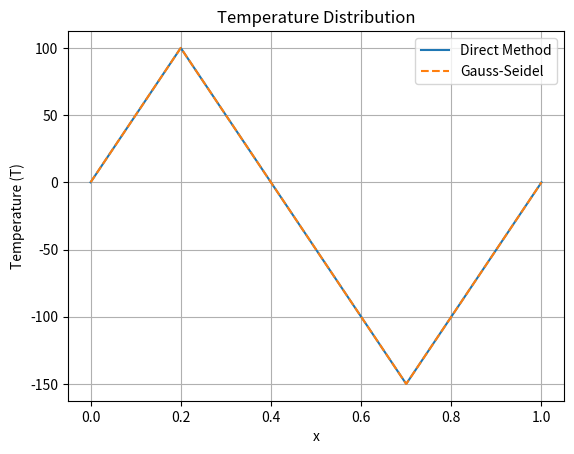

The matplotlib source for this figure:
import numpy as np
import matplotlib.pyplot as plt

# Parameters
alpha = 0.0001
L = 1.0
N = 10  # Number of intervals
dx = L / N
Q = np.zeros(N+1)
Q[int(0.25 * N)] = 1
Q[int(0.75 * N)] = -1

# Discretize the domain
x = np.linspace(0, L, N+1)

# Coefficient matrix A and right-hand side vector b
A = np.zeros((N+1, N+1))
b = np.zeros(N+1)

# Fill the coefficient matrix A and vector b
for i in range(1, N):
    A[i, i-1] = alpha / dx**2
    A[i, i] = -2 * alpha / dx**2
    A[i, i+1] = alpha / dx**2
    b[i] = -Q[i]

# Natural boundary conditions (dT/dx = 0 at x=0 and x=1)
A[0, 0] = 1
A[N, N] = 1
b[0] = 0
b[N] = 0

# Direct method using numpy's linear solver
T_direct = np.linalg.solve(A, b)

# Gauss-Seidel method
def gauss_seidel(A, b, tol=1e-10, max_iter=1000):
    T = np.zeros_like(b)
    for _ in range(max_iter):
        T_old = T.copy()
        for i in range(len(T)):
            sigma = 0
            for j in range(len(T)):
                if j != i:
                    sigma += A[i, j] * T[j]
            T[i] = (b[i] - sigma) / A[i, i]
        if np.linalg.norm(T - T_old, ord=np.inf) < tol:
            break
    return T

T_gs = gauss_seidel(A, b)

# Plot the results
plt.plot(x, T_direct, label="Direct Method")
plt.plot(x, T_gs, label="Gauss-Seidel", linestyle='--')
plt.xlabel("x")
plt.ylabel("Temperature (T)")
plt.title("Temperature Distribution")
plt.legend()
plt.grid(True)

plt.savefig("temperature_distribution.png")

plt.show()

print("Direct Method Solution:", T_direct)
print("Gauss-Seidel Method Solution:", T_gs)
